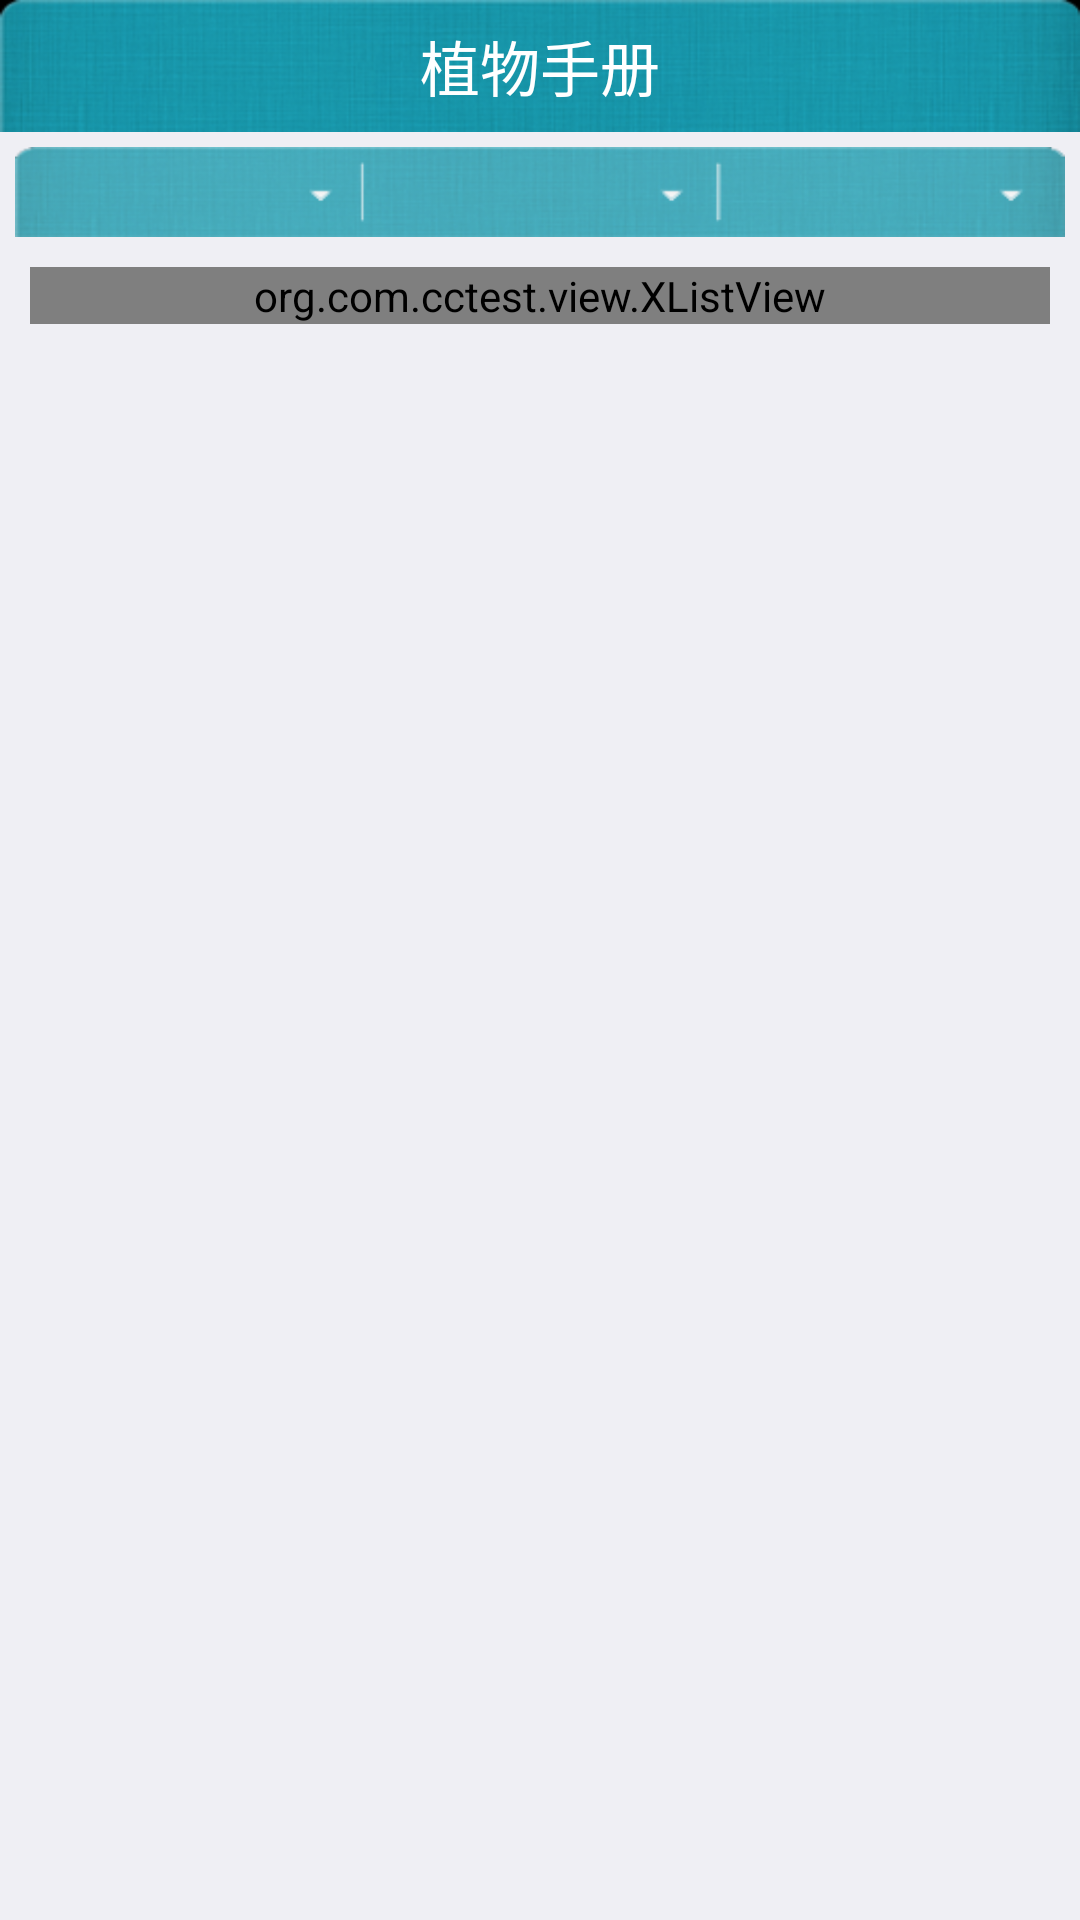

The Android layout XML behind this screen, and the referenced resources:
<!-- AndroidManifest.xml: fallback theme Theme.MaterialComponents.DayNight.NoActionBar -->
<!-- res/layout/choose_mer.xml -->
<?xml version="1.0" encoding="utf-8"?>
<LinearLayout xmlns:android="http://schemas.android.com/apk/res/android"
    android:layout_width="match_parent"
    android:layout_height="match_parent"
    android:orientation="vertical"
    android:background="@color/back_color" >
      <TextView android:id="@+id/choose_mer_tital" 
        android:layout_width="fill_parent"
        android:layout_height="wrap_content"
        style="@style/top_text_style"
        android:text="@string/plant_tittle"/>
       <include android:id="@+id/spinner_down_choose_mer" layout="@layout/spinner_down"/>
       <org.com.cctest.view.XListView
         android:id="@+id/choose_mer_list"
         android:layout_width="match_parent"
         android:layout_height="wrap_content" 
         android:layout_marginLeft="10dip"
         android:layout_marginRight="10dip"
         android:layout_marginTop="10dip"
         android:layout_marginBottom="10dip"
         android:background="#ffcbc1b8"
         android:scrollbars="none"
         android:cacheColorHint="#00000000">
     </org.com.cctest.view.XListView>
    

</LinearLayout>
<!-- res/layout/spinner_down.xml (included above) -->
<?xml version="1.0" encoding="utf-8"?>
<LinearLayout xmlns:android="http://schemas.android.com/apk/res/android"
    android:layout_width="fill_parent"
         android:layout_height="30dip"
         android:orientation="horizontal"
         android:background="@drawable/filter_bg"
         android:layout_marginTop="5dip"
         android:layout_marginLeft="5dip"
         android:layout_marginRight="5dip">
    <Spinner android:id="@+id/nearby_distance_spinner" 
        style="@style/nearby_spinner_style"
          android:gravity="center"
                    android:paddingLeft="30dip"/>
	    <Spinner
	         android:id="@+id/nearby_class_spinner"
	         style="@style/nearby_spinner_style"
	          android:gravity="center"
                    android:paddingLeft="30dip" />
	    <Spinner
	         android:id="@+id/nearby_away_spinner"
	         style="@style/nearby_spinner_style"
	          android:gravity="center"
                    android:paddingLeft="30dip" />
   

</LinearLayout>
<!-- resources referenced by this layout -->
<resources>
  <color name="back_color">#efeff4</color>
  <!-- drawable filter_bg: png bitmap (drawable-hdpi, 30082 bytes) -->
  <string name="plant_tittle">植物手册</string>
  <style name="nearby_spinner_style">
          <item name="android:layout_width">0.0dip</item>
          <item name="android:layout_height">20dp</item>
          <item name="android:background">@null</item>
          <item name="android:layout_marginTop">6dip</item>
          <item name="android:layout_weight">1.0</item>
      </style>
  <style name="top_text_style">
          <item name="android:background">@drawable/top_bg</item>
          <item name="android:textColor">@android:color/white</item>
          <item name="android:gravity">center</item>
          <item name="android:textSize">20.0sp</item>
      </style>
  <!-- drawable top_bg: png bitmap (drawable-hdpi, 43265 bytes) -->
</resources>
